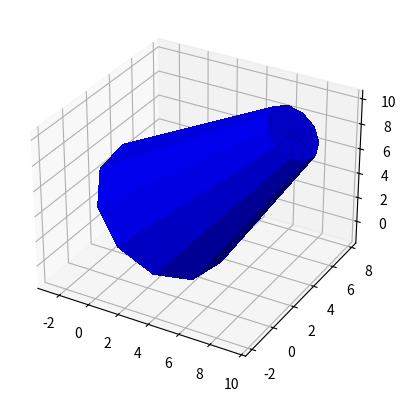

Write the Python code that produced this figure.
from mpl_toolkits.mplot3d import Axes3D
import matplotlib.pyplot as plt
from matplotlib import cm
from matplotlib.ticker import LinearLocator, FormatStrFormatter
import numpy as np
from scipy.linalg import norm

class TruncatedCone(object):
    def __init__(self, facets=12):
        self.facets = facets
    
    def make_truncated_cone(self, p0=None, p1=None, R=[1.0, 1.0]):

        # -*- coding: utf-8 -*-
        """
        Created on Sun Oct  2 18:33:10 2016

        Modified from https://stackoverflow.com/questions/38076682/how-to-add-colors-to-each-individual-face-of-a-cylinder-using-matplotlib
        to add "end caps" and to undo fancy coloring.

        @author: astrokeat
        """

        # #axis and radius
        # p0 = np.array([1, 3, 2]) #point at one end
        # p1 = np.array([8, 5, 9]) #point at other end
        # R = 5

        #vector in direction of axis
        v = p1 - p0

        #find magnitude of vector
        mag = norm(v)

        #unit vector in direction of axis
        v = v / mag

        #make some vector not in the same direction as v
        not_v = np.array([1, 0, 0])
        if (v == not_v).all():
            not_v = np.array([0, 1, 0])

        #make vector perpendicular to v
        n1 = np.cross(v, not_v)
        #normalize n1
        n1 /= norm(n1)

        #make unit vector perpendicular to v and n1
        n2 = np.cross(v, n1)

        #surface ranges over t from 0 to length of axis and 0 to 2*pi
        t = np.linspace(0, mag, 2)
        theta = np.linspace(0, 2 * np.pi, self.facets)
        rsamplet = np.linspace(0, R[0], 2)
        rsampleb = np.linspace(0, R[1], 2)

        #use meshgrid to make 2d arrays
        t, theta2 = np.meshgrid(t, theta)

        rsamplet,theta = np.meshgrid(rsamplet, theta)
        rsampleb,theta = np.meshgrid(rsampleb, theta)

        #generate coordinates for surface
        # "Tube"
        X, Y, Z = [p0[i] + v[i] * t + R * np.sin(theta2) * n1[i] + R * np.cos(theta2) * n2[i] for i in [0, 1, 2]]
        # end caps
        # "Bottom"
        X2, Y2, Z2 = [p0[i] + rsamplet[i] * np.sin(theta) * n1[i] + rsamplet[i] * np.cos(theta) * n2[i] for i in [0, 1, 2]]
        # "Top"
        X3, Y3, Z3 = [p0[i] + v[i]*mag + rsampleb[i] * np.sin(theta) * n1[i] + rsampleb[i] * np.cos(theta) * n2[i] for i in [0, 1, 2]]
        return((X, Y, Z), (X2, Y2, Z2), (X3, Y3, Z3))

def plot_tc(p0=None, p1=None, R=[0., 0.], c='blue'):
    C, T, B = hcyl.make_truncated_cone(p0, p1, R)
    ax=plt.subplot(111, projection='3d')
    ax.plot_surface(C[0], C[1], C[2], color=c, linewidth=1, antialiased=False)
    ax.plot_surface(T[0], T[1], T[2], color=c)
    ax.plot_surface(B[0], B[1], B[2], color=c)    

if __name__ == '__main__':
    hcyl = TruncatedCone()

    plot_tc(p0=np.array([1, 3, 2]), p1=np.array([8, 5, 9]), R=[5.0, 2.0])


    plt.show()